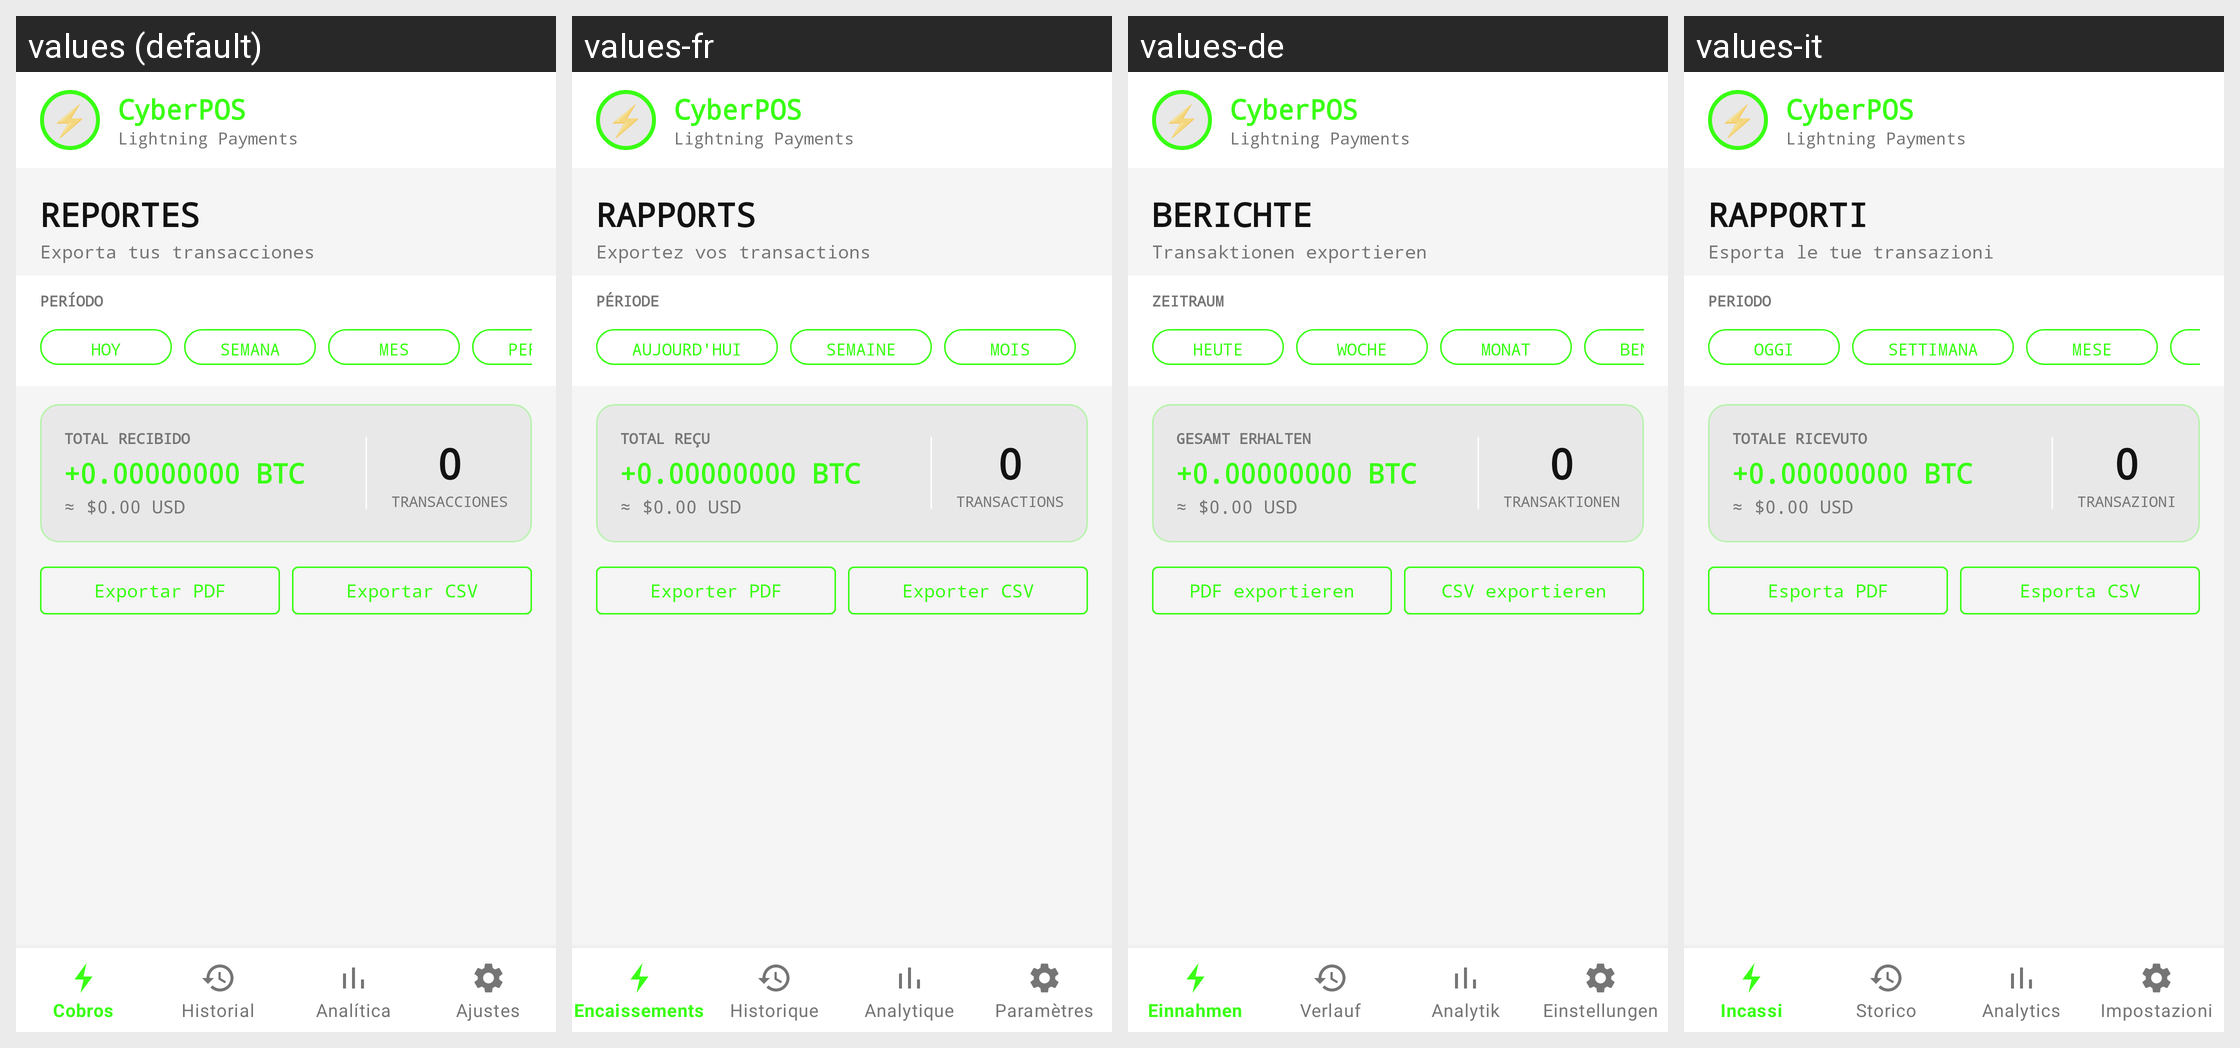

For this localized Android screen grid, give each drawn string resource with its value in every locale shown.
Android screen res/layout/activity_reportes.xml rendered under 4 locales, left to right: values (default), values-fr, values-de, values-it. Device: Nexus 5 (rendered at 1080×1920; each locale shown at half size, 540×960, under a caption strip naming it); theme Theme.CyberPOS.
Other locales in the repository, not shown: values-en, values-pt.
Strings drawn on this screen, with the default value and each locale's value (text and hints the layout hard-codes, and strings that could not be matched under every locale, appear in the picture but are not listed):

app_name
  values: CyberPOS
  values-fr: CyberPOS
  values-de: CyberPOS
  values-it: CyberPOS

label_lightning_payments
  values: Lightning Payments
  values-fr: Lightning Payments
  values-de: Lightning Payments
  values-it: Lightning Payments

title_reportes
  values: REPORTES
  values-fr: RAPPORTS
  values-de: BERICHTE
  values-it: RAPPORTI

subtitle_reportes
  values: Exporta tus transacciones
  values-fr: Exportez vos transactions
  values-de: Transaktionen exportieren
  values-it: Esporta le tue transazioni

label_period
  values: PERÍODO
  values-fr: PÉRIODE
  values-de: ZEITRAUM
  values-it: PERIODO

filter_today
  values: HOY
  values-fr: AUJOURD'HUI
  values-de: HEUTE
  values-it: OGGI

filter_week
  values: SEMANA
  values-fr: SEMAINE
  values-de: WOCHE
  values-it: SETTIMANA

filter_month
  values: MES
  values-fr: MOIS
  values-de: MONAT
  values-it: MESE

label_total_received
  values: TOTAL RECIBIDO
  values-fr: TOTAL REÇU
  values-de: GESAMT ERHALTEN
  values-it: TOTALE RICEVUTO

label_transactions
  values: TRANSACCIONES
  values-fr: TRANSACTIONS
  values-de: TRANSAKTIONEN
  values-it: TRANSAZIONI

btn_export_pdf
  values: Exportar PDF
  values-fr: Exporter PDF
  values-de: PDF exportieren
  values-it: Esporta PDF

btn_export_csv
  values: Exportar CSV
  values-fr: Exporter CSV
  values-de: CSV exportieren
  values-it: Esporta CSV
